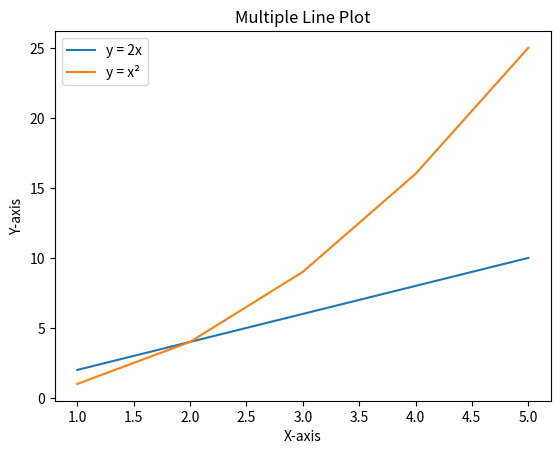

Here is the Python script that generated this plot:
import matplotlib.pyplot as plt

x1 = [1, 2, 3, 4, 5]
y1 = [2, 4, 6, 8, 10]

x2 = [1, 2, 3, 4, 5]
y2 = [1, 4, 9, 16, 25]

plt.plot(x1, y1, label="y = 2x")     
plt.plot(x2, y2, label="y = x²")    

plt.xlabel("X-axis")
plt.ylabel("Y-axis")
plt.title("Multiple Line Plot")

plt.legend()

plt.show()
